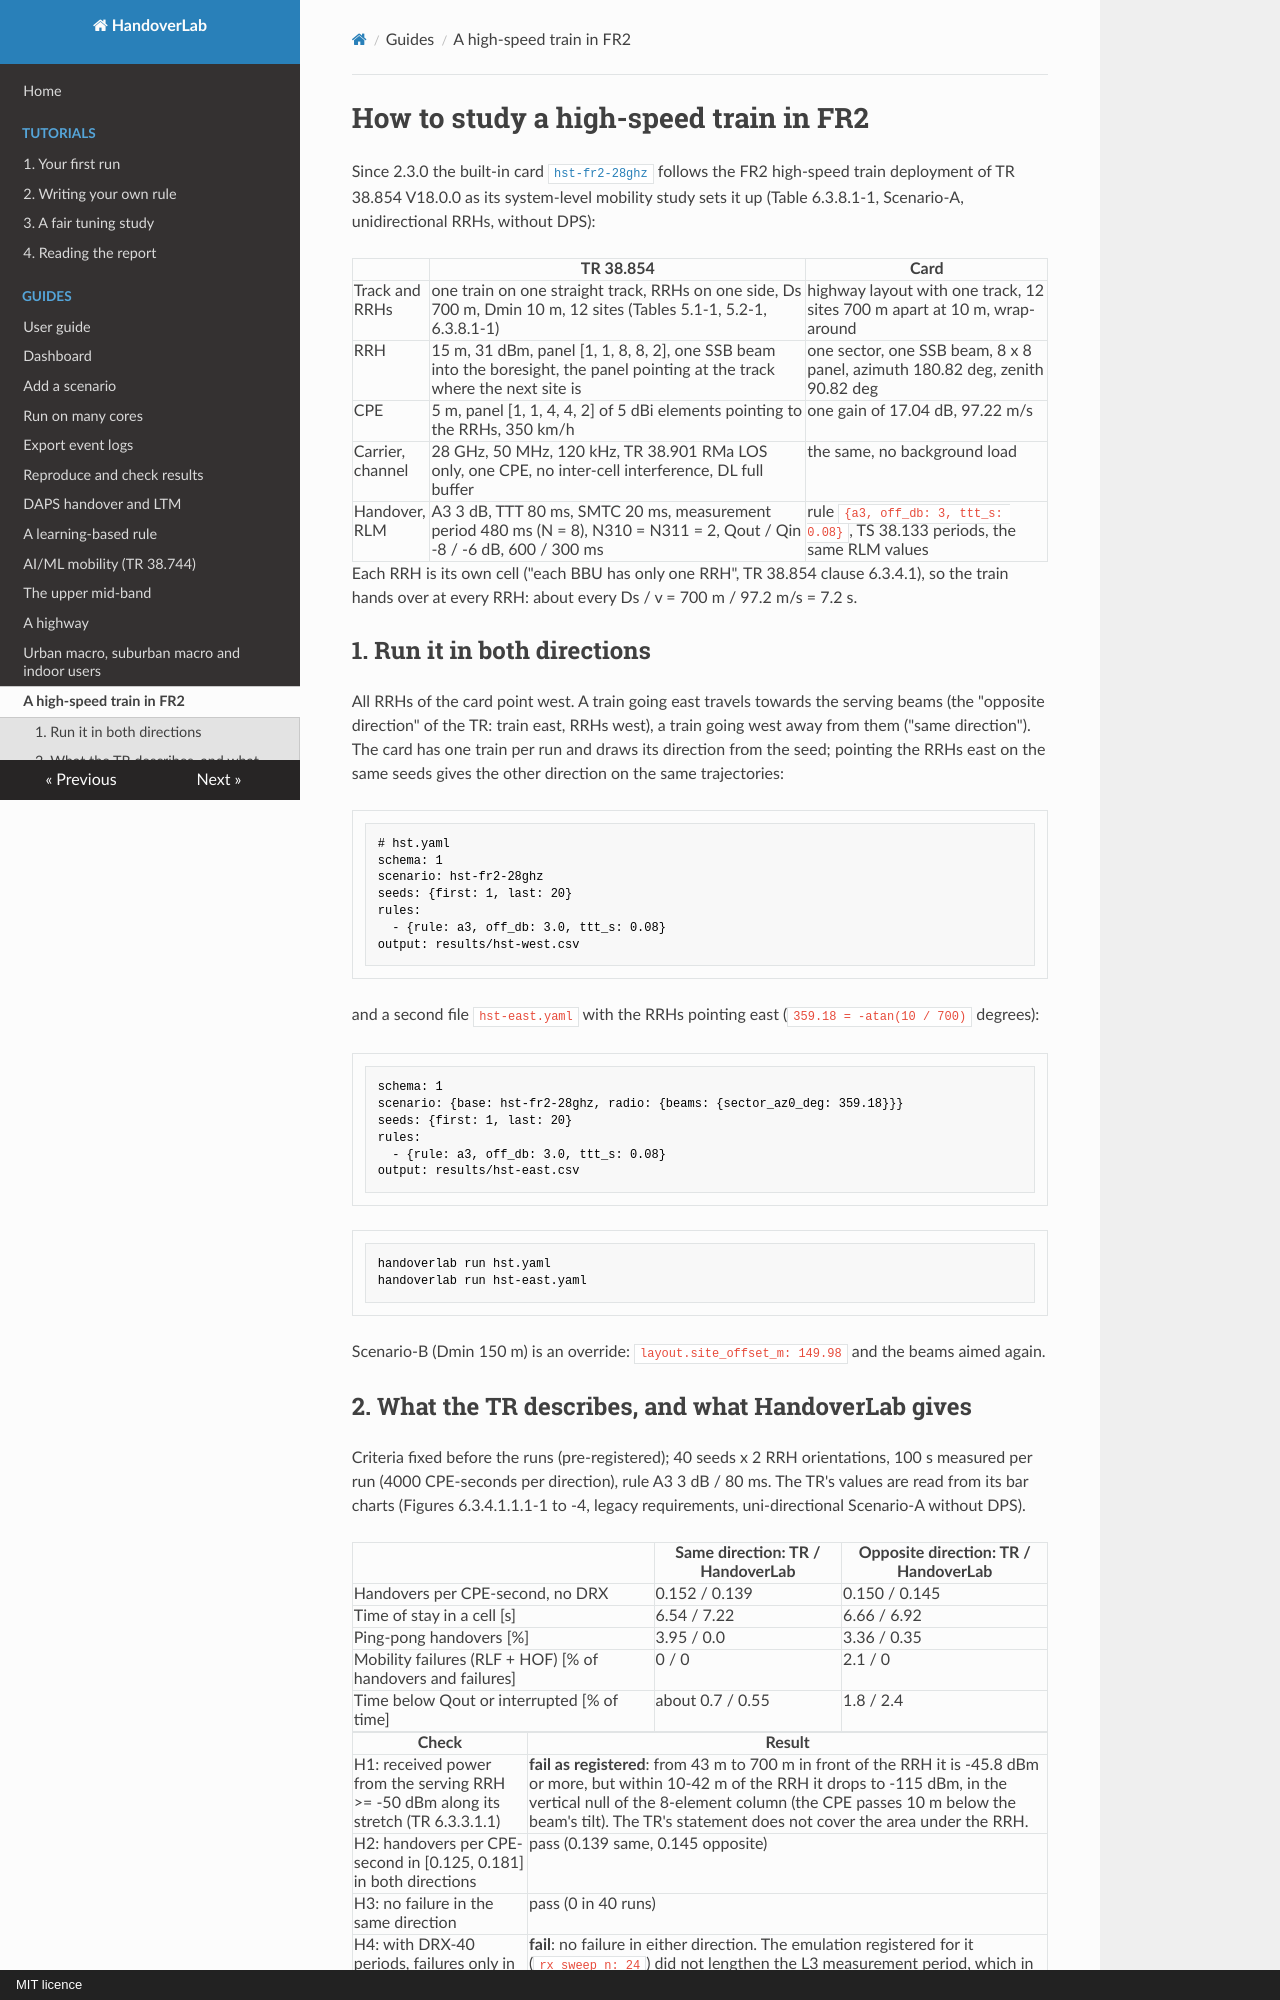

repository: mjs19971997/handoverlab · page: guides/high-speed-train/index.html · generator: mkdocs · copyright: MIT licence

# How to study a high-speed train in FR2

Since 2.3.0 the built-in card [`hst-fr2-28ghz`](../scenarios/hst-fr2-28ghz.md) follows the FR2
high-speed train deployment of TR 38.854 V18.0.0 as its system-level mobility study sets it up
(Table 6.3.8.1-1, Scenario-A, unidirectional RRHs, without DPS):

| | TR 38.854 | Card |
|---|---|---|
| Track and RRHs | one train on one straight track, RRHs on one side, Ds 700 m, Dmin 10 m, 12 sites (Tables 5.1-1, 5.2-1, 6.3.8.1-1) | highway layout with one track, 12 sites 700 m apart at 10 m, wrap-around |
| RRH | 15 m, 31 dBm, panel [1, 1, 8, 8, 2], one SSB beam into the boresight, the panel pointing at the track where the next site is | one sector, one SSB beam, 8 x 8 panel, azimuth 180.82 deg, zenith 90.82 deg |
| CPE | 5 m, panel [1, 1, 4, 4, 2] of 5 dBi elements pointing to the RRHs, 350 km/h | one gain of 17.04 dB, 97.22 m/s |
| Carrier, channel | 28 GHz, 50 MHz, 120 kHz, TR 38.901 RMa LOS only, one CPE, no inter-cell interference, DL full buffer | the same, no background load |
| Handover, RLM | A3 3 dB, TTT 80 ms, SMTC 20 ms, measurement period 480 ms (N = 8), N310 = N311 = 2, Qout / Qin -8 / -6 dB, 600 / 300 ms | rule `{a3, off_db: 3, ttt_s: 0.08}`, TS 38.133 periods, the same RLM values |

Each RRH is its own cell ("each BBU has only one RRH", TR 38.854 clause 6.3.4.1), so the train hands
over at every RRH: about every Ds / v = 700 m / 97.2 m/s = 7.2 s.

## 1. Run it in both directions

All RRHs of the card point west. A train going east travels towards the serving beams (the
"opposite direction" of the TR: train east, RRHs west), a train going west away from them ("same
direction"). The card has one train per run and draws its direction from the seed; pointing the
RRHs east on the same seeds gives the other direction on the same trajectories:

```yaml
# hst.yaml
schema: 1
scenario: hst-fr2-28ghz
seeds: {first: 1, last: 20}
rules:
  - {rule: a3, off_db: 3.0, ttt_s: 0.08}
output: results/hst-west.csv
```

and a second file `hst-east.yaml` with the RRHs pointing east (`359.18 = -atan(10 / 700)` degrees):

```yaml
schema: 1
scenario: {base: hst-fr2-28ghz, radio: {beams: {sector_az0_deg: 359.18}}}
seeds: {first: 1, last: 20}
rules:
  - {rule: a3, off_db: 3.0, ttt_s: 0.08}
output: results/hst-east.csv
```

```bash
handoverlab run hst.yaml
handoverlab run hst-east.yaml
```

Scenario-B (Dmin 150 m) is an override: `layout.site_offset_m: 149.98` and the beams aimed again.
